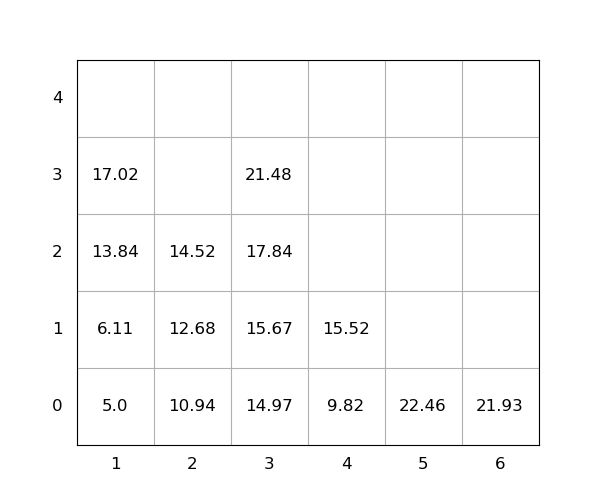

Values plotted in this chart, from the file beside it:
idx, loc_x, loc_y, loc_z, weight, group, score, seq, reloc, size(ft)
1, 3, 0, 0, 14.97, 0, 14.97, 1, 0, 20
2, 3, 0, 1, 15.67, 0, 15.67, 2, 0, 20
3, 6, 0, 0, 21.93, 0, 21.93, 3, 0, 20
4, 4, 0, 0, 9.82, 0, 9.82, 4, 0, 20
5, 1, 0, 0, 5.0, 0, 5.0, 5, 0, 20
6, 1, 0, 1, 6.11, 0, 6.11, 6, 0, 20
7, 3, 0, 2, 17.84, 0, 17.84, 7, 0, 20
8, 1, 0, 2, 13.84, 0, 13.84, 8, 0, 20
9, 3, 0, 3, 21.48, 0, 21.48, 9, 0, 20
10, 1, 0, 3, 17.02, 0, 17.02, 10, 0, 20
11, 5, 0, 0, 22.46, 0, 22.46, 11, 0, 20
12, 4, 0, 1, 15.52, 0, 15.52, 12, 0, 20
13, 2, 0, 0, 10.94, 0, 10.94, 13, 0, 20
14, 2, 0, 1, 12.68, 0, 12.68, 14, 0, 20
15, 2, 0, 2, 14.52, 0, 14.52, 15, 0, 20
